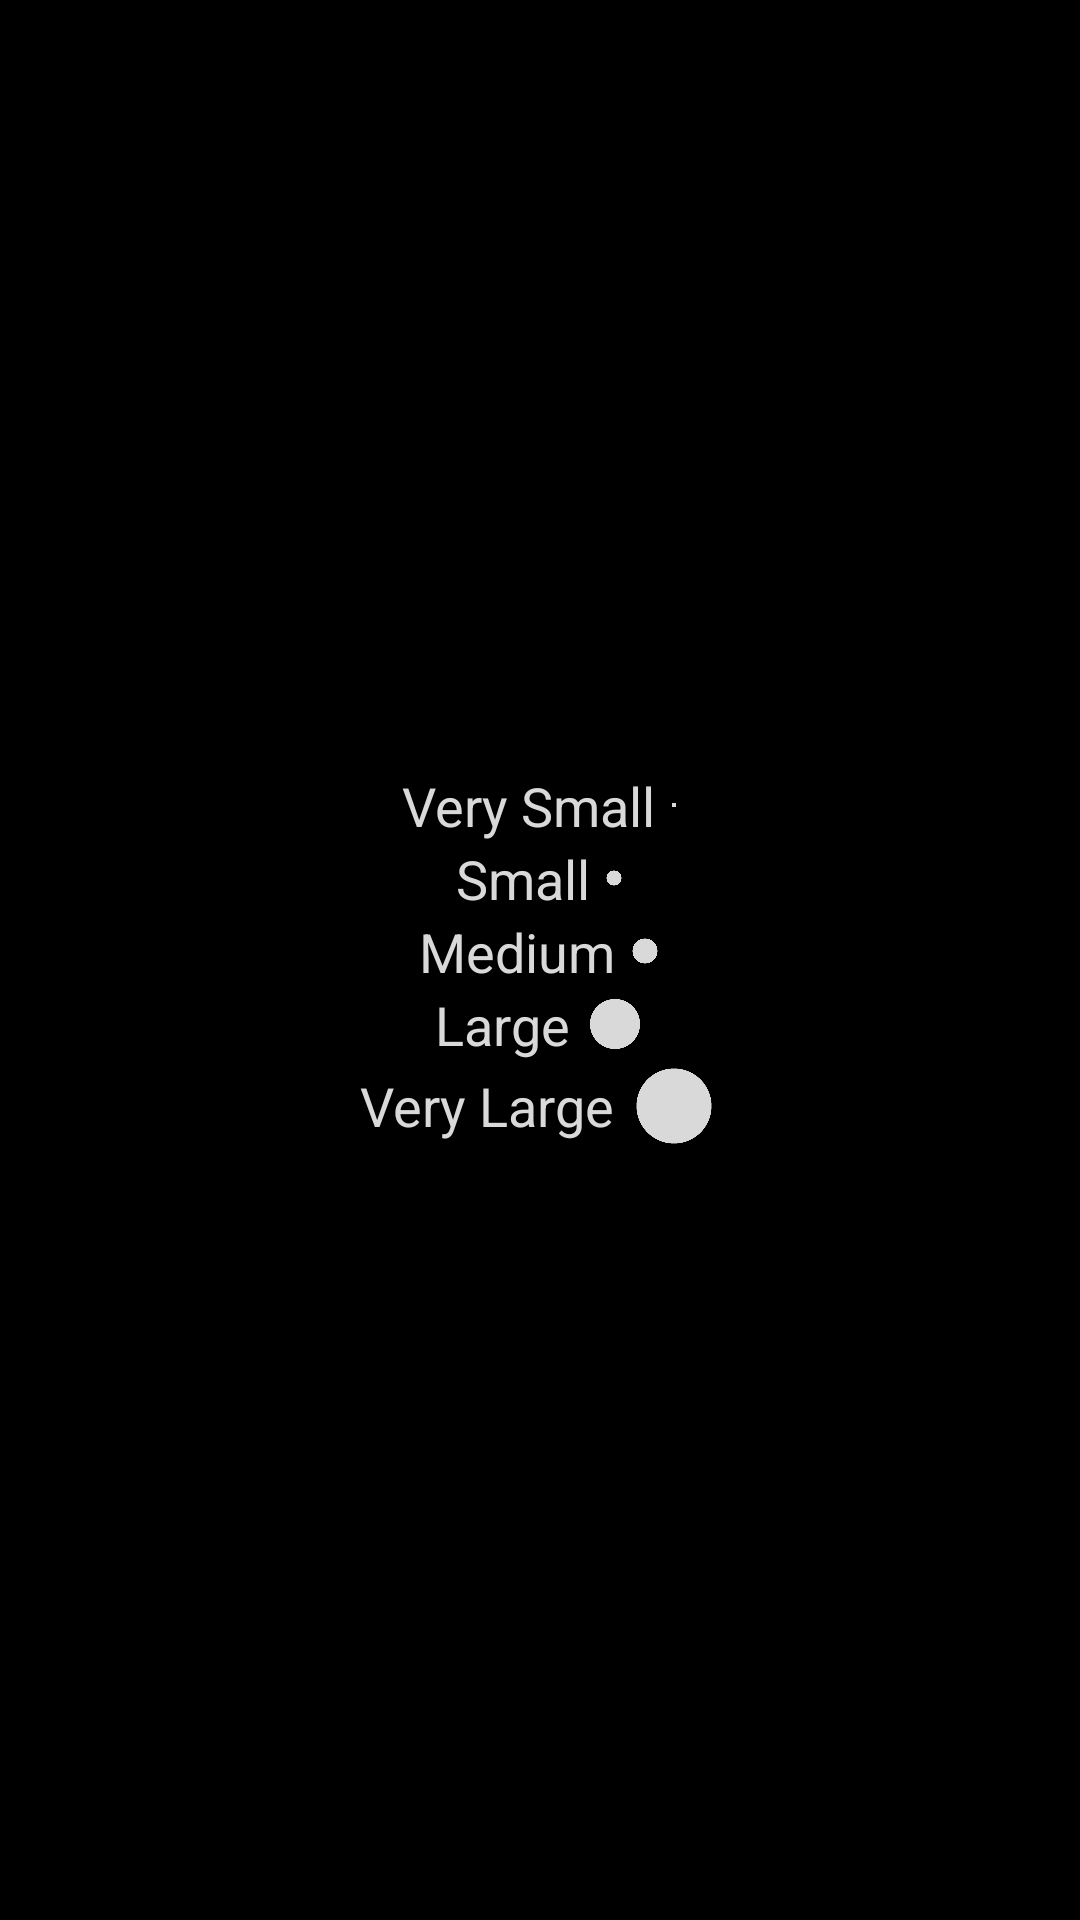

Write the Android layout XML for this screen, with the resource values it uses.
<!-- AndroidManifest.xml: application theme AppTheme -->
<!-- res/layout/brush_chooser.xml -->
<?xml version="1.0" encoding="utf-8"?>
<LinearLayout xmlns:android="http://schemas.android.com/apk/res/android"
    android:layout_width="match_parent"
    android:layout_height="match_parent"
    android:background="@color/backgroundColor"
    android:gravity="center"
    android:orientation="vertical">

    <LinearLayout
        android:id="@+id/very_small_brush_layout"
        android:layout_width="wrap_content"
        android:layout_height="wrap_content"
        android:gravity="center_vertical|clip_horizontal"
        android:orientation="horizontal">

        <TextView
            android:id="@+id/very_small_brush_text"
            android:layout_width="wrap_content"
            android:layout_height="wrap_content"
            android:text="@string/verySmallStrokeSize"
            android:textColor="@color/textColor"
            android:textSize="@dimen/textSize" />

        <Space
            android:layout_width="@dimen/dividerHeight"
            android:layout_height="match_parent" />

        <Button
            android:id="@+id/very_small_brush"
            android:layout_width="@dimen/very_small_brush"
            android:layout_height="@dimen/very_small_brush"
            android:background="@drawable/circle"
            android:backgroundTint="@color/brushColor" />

    </LinearLayout>

    <LinearLayout
        android:id="@+id/small_brush_layout"
        android:layout_width="wrap_content"
        android:layout_height="wrap_content"
        android:gravity="center_vertical"
        android:orientation="horizontal">

        <TextView
            android:id="@+id/small_brush_text"
            android:layout_width="wrap_content"
            android:layout_height="wrap_content"
            android:text="@string/smallStrokeSize"
            android:textColor="@color/textColor"
            android:textSize="@dimen/textSize" />

        <Space
            android:layout_width="@dimen/dividerHeight"
            android:layout_height="match_parent"
            android:layout_weight="1" />

        <Button
            android:id="@+id/small_brush"
            android:layout_width="@dimen/small_brush"
            android:layout_height="@dimen/small_brush"
            android:layout_weight="1"
            android:background="@drawable/circle"
            android:backgroundTint="@color/brushColor" />

    </LinearLayout>

    <LinearLayout
        android:id="@+id/medium_brush_layout"
        android:layout_width="wrap_content"
        android:layout_height="wrap_content"
        android:gravity="center_vertical"
        android:orientation="horizontal">

        <TextView
            android:id="@+id/medium_brush_text"
            android:layout_width="wrap_content"
            android:layout_height="wrap_content"
            android:text="@string/mediumStrokeSize"
            android:textColor="@color/textColor"
            android:textSize="@dimen/textSize" />

        <Space
            android:layout_width="@dimen/dividerHeight"
            android:layout_height="match_parent"
            android:layout_weight="1" />

        <Button
            android:id="@+id/medium_brush"
            android:layout_width="@dimen/medium_brush"
            android:layout_height="@dimen/medium_brush"
            android:layout_weight="1"
            android:background="@drawable/circle"
            android:backgroundTint="@color/brushColor" />

    </LinearLayout>

    <LinearLayout
        android:id="@+id/large_brush_layout"
        android:layout_width="wrap_content"
        android:layout_height="wrap_content"
        android:gravity="center_vertical"
        android:orientation="horizontal">

        <TextView
            android:id="@+id/large_brush_text"
            android:layout_width="wrap_content"
            android:layout_height="wrap_content"
            android:text="@string/largeStrokeSize"
            android:textColor="@color/textColor"
            android:textSize="@dimen/textSize" />

        <Space
            android:layout_width="@dimen/dividerHeight"
            android:layout_height="match_parent"
            android:layout_weight="1" />

        <Button
            android:id="@+id/large_brush"
            android:layout_width="@dimen/large_brush"
            android:layout_height="@dimen/large_brush"
            android:layout_weight="1"
            android:background="@drawable/circle"
            android:backgroundTint="@color/brushColor" />

    </LinearLayout>

    <LinearLayout
        android:id="@+id/very_large_brush_layout"
        android:layout_width="wrap_content"
        android:layout_height="wrap_content"
        android:gravity="center_vertical"
        android:orientation="horizontal">

        <TextView
            android:id="@+id/very_large_brush_layout"
            android:layout_width="wrap_content"
            android:layout_height="wrap_content"
            android:text="@string/veryLargeStrokeSize"
            android:textColor="@color/textColor"
            android:textSize="@dimen/textSize" />

        <Space
            android:layout_width="@dimen/dividerHeight"
            android:layout_height="match_parent"
            android:layout_weight="1" />

        <Button
            android:id="@+id/very_large_brush"
            android:layout_width="@dimen/very_large_brush"
            android:layout_height="@dimen/very_large_brush"
            android:layout_weight="1"
            android:background="@drawable/circle"
            android:backgroundTint="@color/brushColor" />

    </LinearLayout>

</LinearLayout>
<!-- resources referenced by this layout -->
<resources>
  <color name="backgroundColor">#000000</color>
  <color name="brushColor">#d9d9d9</color>
  <color name="textColor">#d9d9d9</color>
  <dimen name="dividerHeight">5sp</dimen>
  <dimen name="large_brush">20dp</dimen>
  <dimen name="medium_brush">10dp</dimen>
  <dimen name="small_brush">6dp</dimen>
  <dimen name="textSize">18sp</dimen>
  
      //TermsMenuPage
  <dimen name="very_large_brush">30dp</dimen>
  <dimen name="very_small_brush">2dp</dimen>
  <!-- drawable circle: png bitmap (drawable-xxhdpi, 6757 bytes) -->
  <string name="largeStrokeSize">Large</string>
  <string name="mediumStrokeSize">Medium</string>
  <string name="smallStrokeSize">Small</string>
  <string name="veryLargeStrokeSize">Very Large</string>
  <string name="verySmallStrokeSize">Very Small</string>
  <style name="AppTheme" parent="Theme.AppCompat.Light.NoActionBar">
          
          <item name="colorPrimary">@color/colorPrimary</item>
          <item name="colorPrimaryDark">@color/colorPrimaryDark</item>
          <item name="colorAccent">@color/colorAccent</item>
      </style>
  <color name="colorPrimary">#3f51b5</color>
  <color name="colorPrimaryDark">#303f9f</color>
  <color name="colorAccent">#ff4081</color>
</resources>
